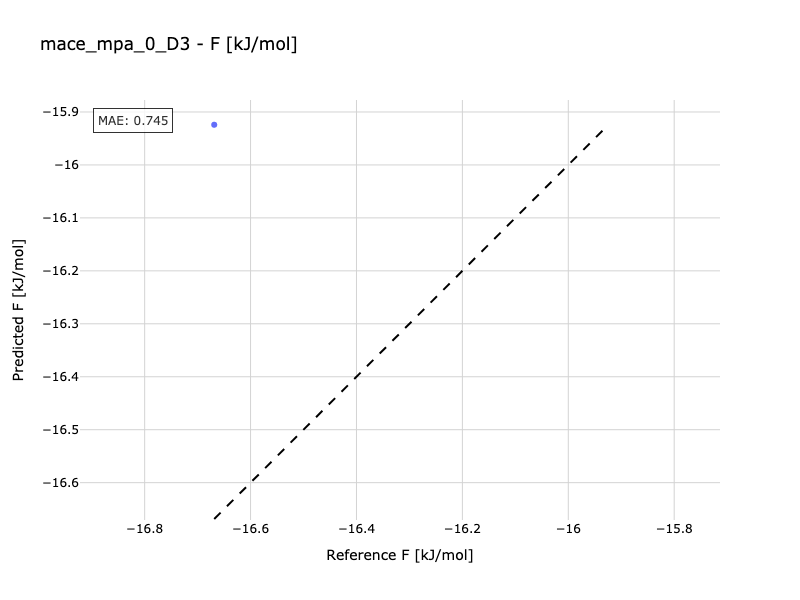

Data behind this chart, as committed beside it:
Reference, Predicted
-16.67, -15.92
